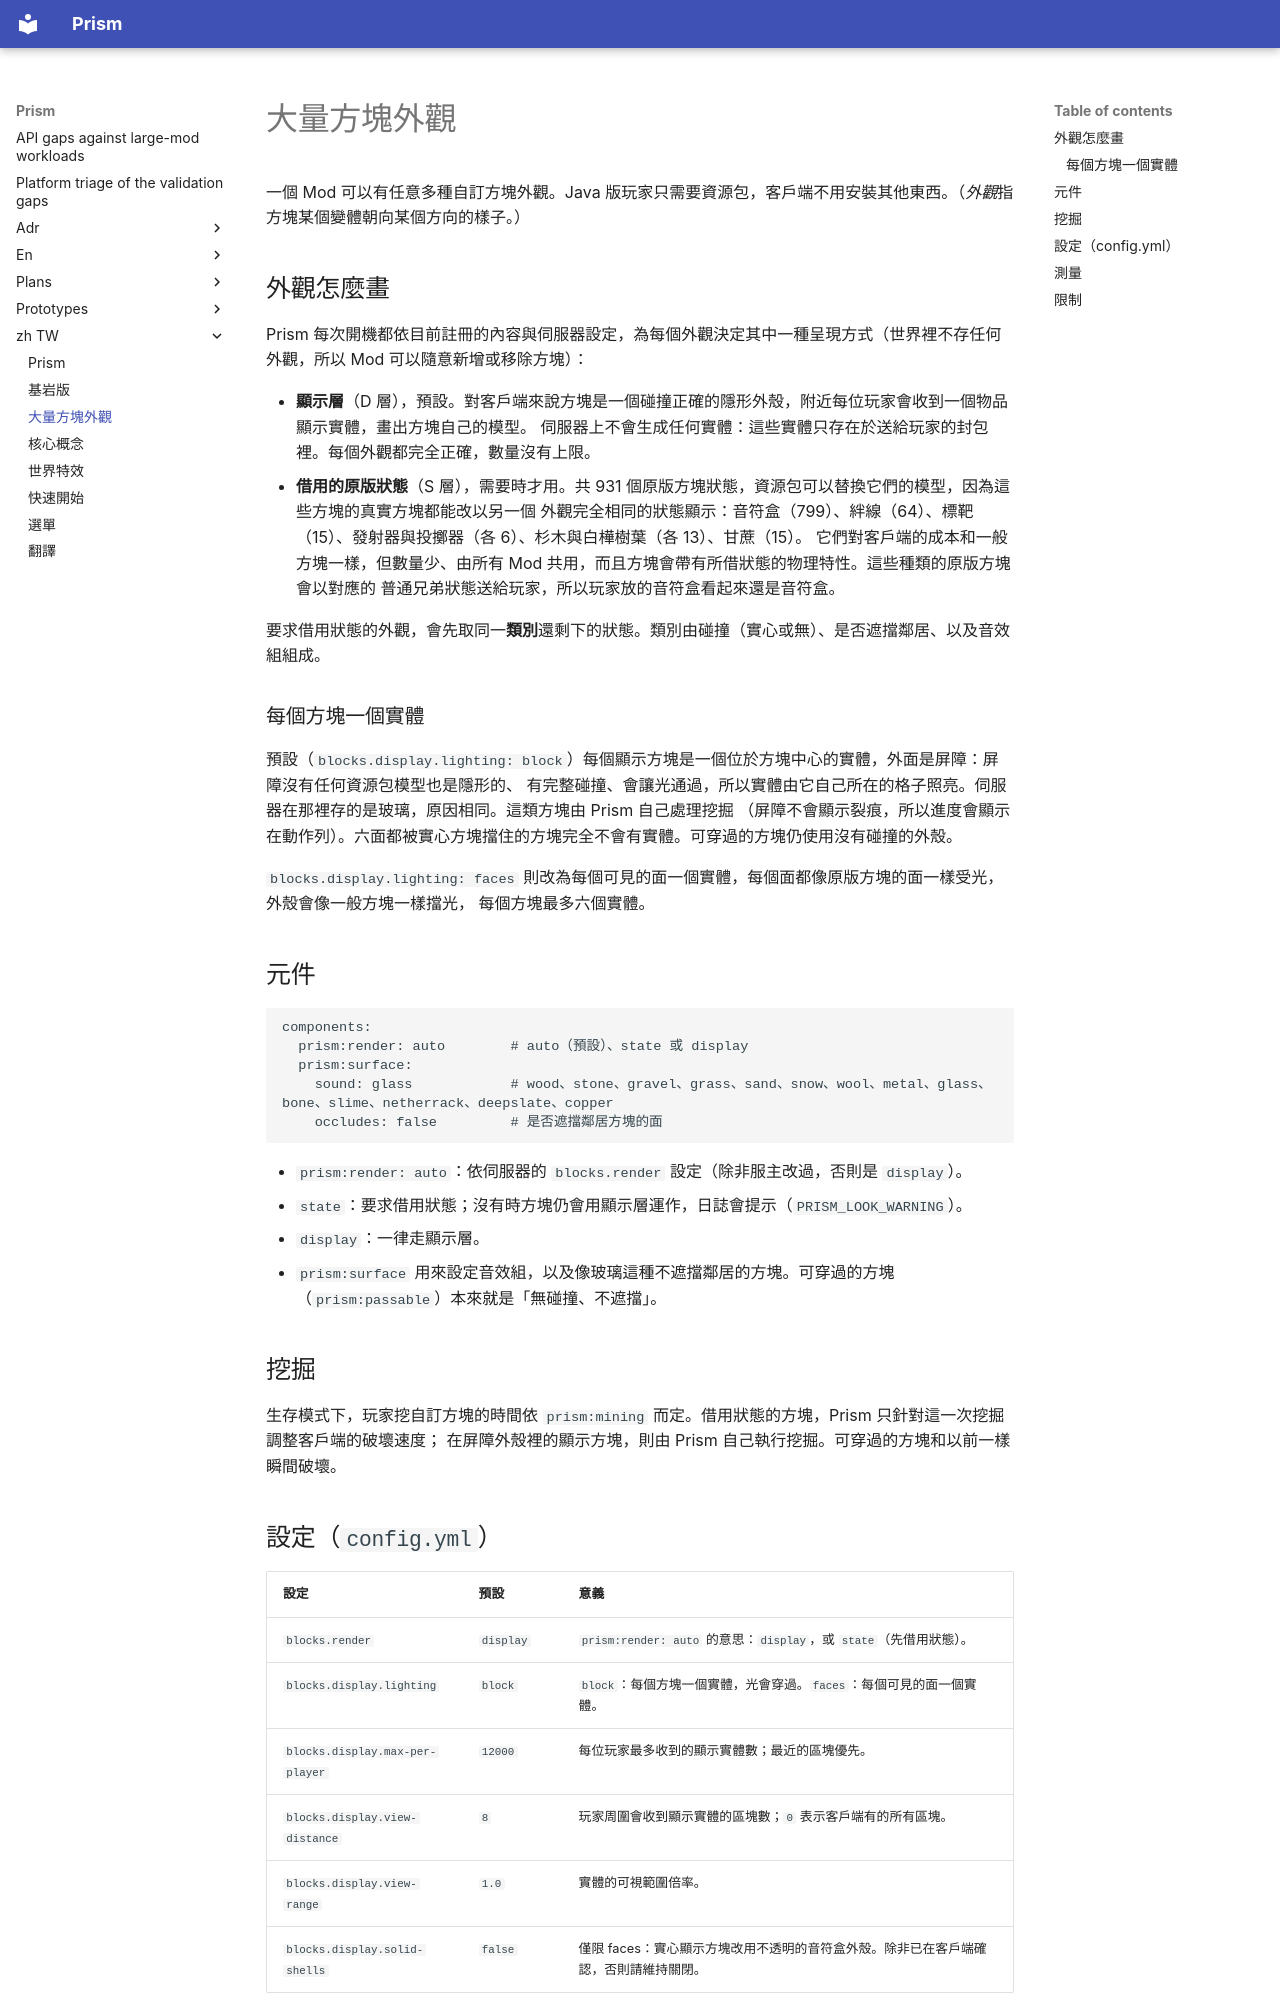

repository: Aitchn/Prism · page: zh-TW/block-looks/index.html · generator: mkdocs

# 大量方塊外觀

一個 Mod 可以有任意多種自訂方塊外觀。Java 版玩家只需要資源包，客戶端不用安裝其他東西。（*外觀*指方塊某個變體朝向某個方向的樣子。）

## 外觀怎麼畫

Prism 每次開機都依目前註冊的內容與伺服器設定，為每個外觀決定其中一種呈現方式（世界裡不存任何外觀，所以 Mod 可以隨意新增或移除方塊）：

- **顯示層**（D 層），預設。對客戶端來說方塊是一個碰撞正確的隱形外殼，附近每位玩家會收到一個物品顯示實體，畫出方塊自己的模型。
  伺服器上不會生成任何實體：這些實體只存在於送給玩家的封包裡。每個外觀都完全正確，數量沒有上限。
- **借用的原版狀態**（S 層），需要時才用。共 931 個原版方塊狀態，資源包可以替換它們的模型，因為這些方塊的真實方塊都能改以另一個
  外觀完全相同的狀態顯示：音符盒（799）、絆線（64）、標靶（15）、發射器與投擲器（各 6）、杉木與白樺樹葉（各 13）、甘蔗（15）。
  它們對客戶端的成本和一般方塊一樣，但數量少、由所有 Mod 共用，而且方塊會帶有所借狀態的物理特性。這些種類的原版方塊會以對應的
  普通兄弟狀態送給玩家，所以玩家放的音符盒看起來還是音符盒。

要求借用狀態的外觀，會先取同一**類別**還剩下的狀態。類別由碰撞（實心或無）、是否遮擋鄰居、以及音效組組成。

### 每個方塊一個實體

預設（`blocks.display.lighting: block`）每個顯示方塊是一個位於方塊中心的實體，外面是屏障：屏障沒有任何資源包模型也是隱形的、
有完整碰撞、會讓光通過，所以實體由它自己所在的格子照亮。伺服器在那裡存的是玻璃，原因相同。這類方塊由 Prism 自己處理挖掘
（屏障不會顯示裂痕，所以進度會顯示在動作列）。六面都被實心方塊擋住的方塊完全不會有實體。可穿過的方塊仍使用沒有碰撞的外殼。

`blocks.display.lighting: faces` 則改為每個可見的面一個實體，每個面都像原版方塊的面一樣受光，外殼會像一般方塊一樣擋光，
每個方塊最多六個實體。

## 元件

```yaml
components:
  prism:render: auto        # auto（預設）、state 或 display
  prism:surface:
    sound: glass            # wood、stone、gravel、grass、sand、snow、wool、metal、glass、bone、slime、netherrack、deepslate、copper
    occludes: false         # 是否遮擋鄰居方塊的面
```

- `prism:render: auto`：依伺服器的 `blocks.render` 設定（除非服主改過，否則是 `display`）。
- `state`：要求借用狀態；沒有時方塊仍會用顯示層運作，日誌會提示（`PRISM_LOOK_WARNING`）。
- `display`：一律走顯示層。
- `prism:surface` 用來設定音效組，以及像玻璃這種不遮擋鄰居的方塊。可穿過的方塊（`prism:passable`）本來就是「無碰撞、不遮擋」。

## 挖掘

生存模式下，玩家挖自訂方塊的時間依 `prism:mining` 而定。借用狀態的方塊，Prism 只針對這一次挖掘調整客戶端的破壞速度；
在屏障外殼裡的顯示方塊，則由 Prism 自己執行挖掘。可穿過的方塊和以前一樣瞬間破壞。

## 設定（`config.yml`）

| 設定 | 預設 | 意義 |
|---|---|---|
| `blocks.render` | `display` | `prism:render: auto` 的意思：`display`，或 `state`（先借用狀態）。 |
| `blocks.display.lighting` | `block` | `block`：每個方塊一個實體，光會穿過。`faces`：每個可見的面一個實體。 |
| `blocks.display.max-per-player` | `12000` | 每位玩家最多收到的顯示實體數；最近的區塊優先。 |
| `blocks.display.view-distance` | `8` | 玩家周圍會收到顯示實體的區塊數；`0` 表示客戶端有的所有區塊。 |
| `blocks.display.view-range` | `1.0` | 實體的可視範圍倍率。 |
| `blocks.display.solid-shells` | `false` | 僅限 faces：實心顯示方塊改用不透明的音符盒外殼。除非已在客戶端確認，否則請維持關閉。 |

以上設定都需要重新啟動。舊版的設定 `blocks.backend` 在設定檔沒有 `blocks.render` 時仍會讀取：`auto` 與 `display` 視為
`display`，`native` 視為 `state`；日誌會說明做了什麼（`PRISM_RENDER_NOTE`）。
